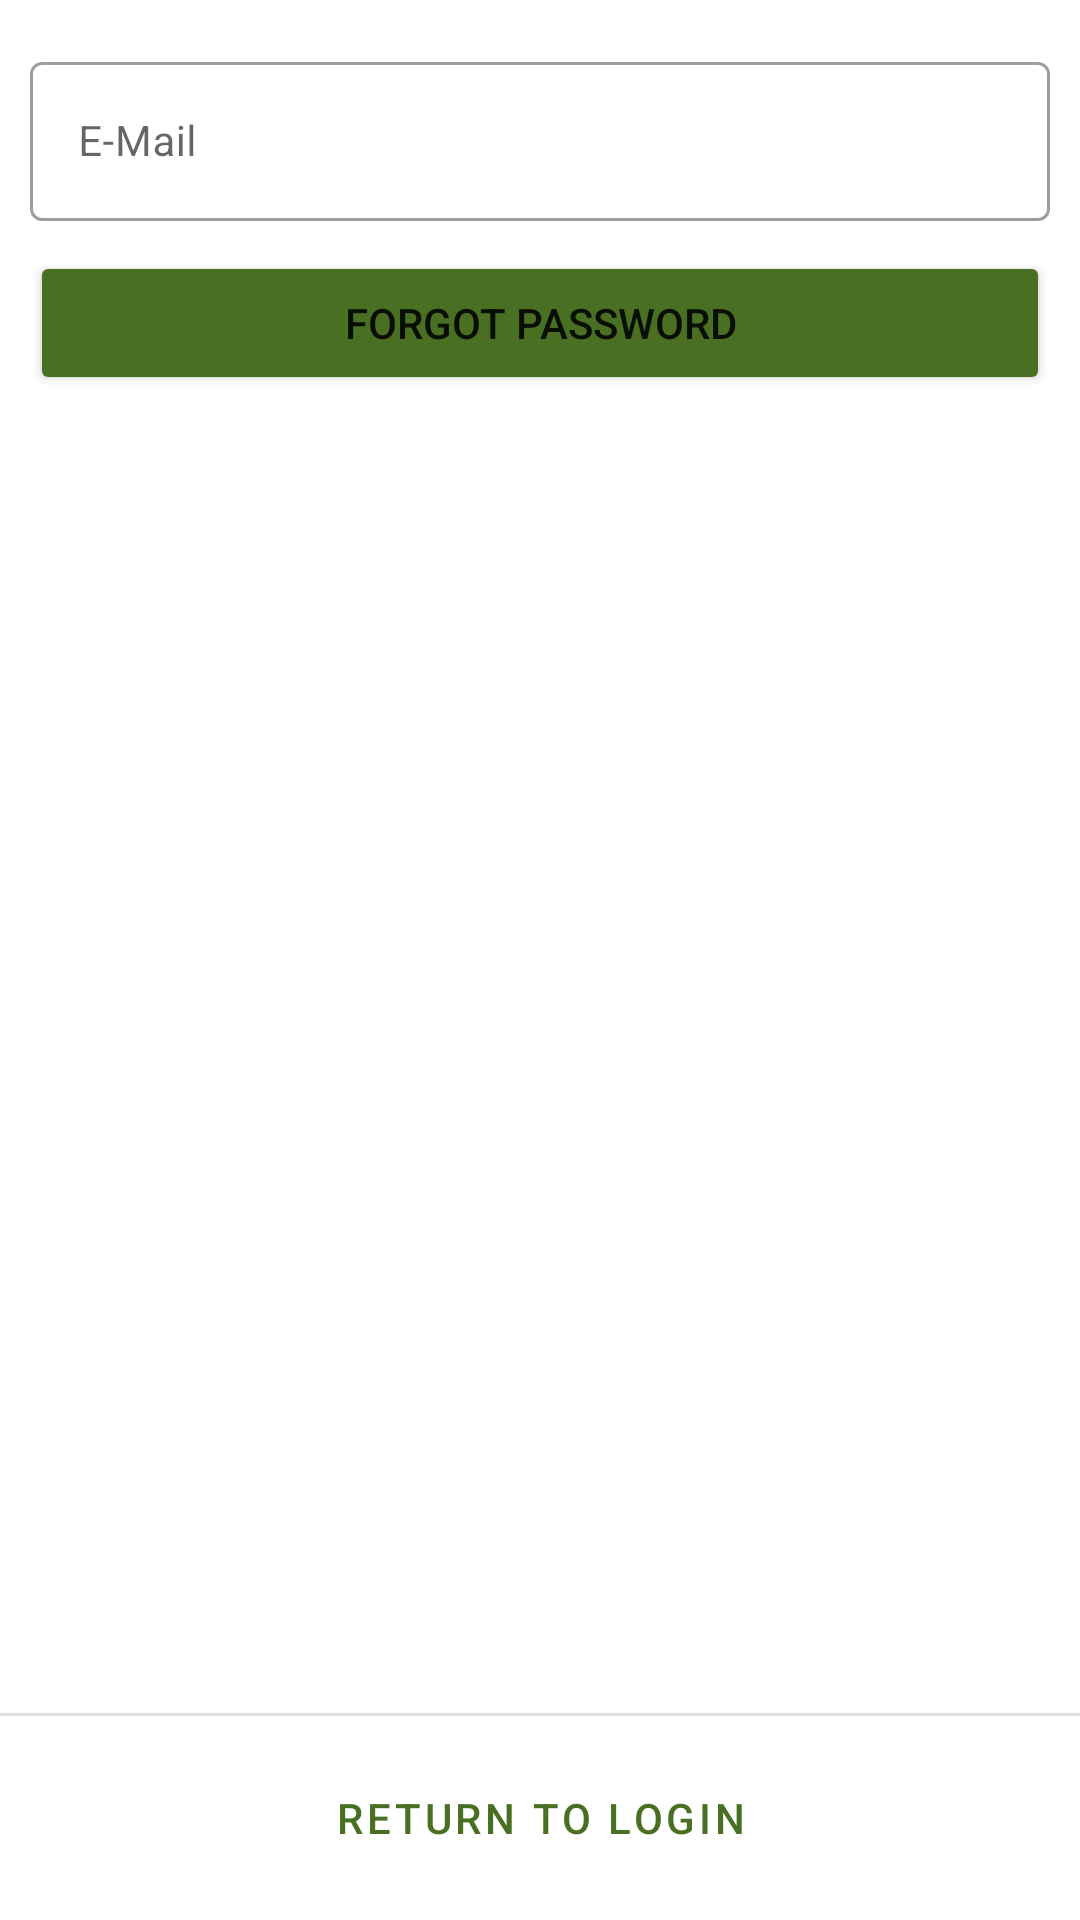

Here is an Android app screen rendered from its layout file. Give the layout XML and the strings, colors and styles it references.
<!-- AndroidManifest.xml: application theme Theme.Ackerschlagkartei -->
<!-- res/layout/fragment_reset_password.xml -->
<?xml version="1.0" encoding="utf-8"?>
<androidx.constraintlayout.widget.ConstraintLayout xmlns:android="http://schemas.android.com/apk/res/android"
    xmlns:app="http://schemas.android.com/apk/res-auto"
    xmlns:tools="http://schemas.android.com/tools"
    android:layout_width="match_parent"
    android:layout_height="match_parent"
    tools:context=".ui.views.fragments.ResetPasswordFragment">

    <ProgressBar
        android:id="@+id/pb_reset_loading"
        style="?android:attr/progressBarStyleHorizontal"
        android:layout_width="0dp"
        android:layout_height="wrap_content"
        android:layout_marginTop="-7dp"
        android:indeterminate="true"
        android:visibility="invisible"
        app:layout_constraintBottom_toTopOf="@+id/et_forgot_password_email_layout"
        app:layout_constraintEnd_toEndOf="parent"
        app:layout_constraintStart_toStartOf="parent"
        app:layout_constraintTop_toTopOf="parent" />

    <com.google.android.material.textfield.TextInputLayout
        android:id="@+id/et_forgot_password_email_layout"
        style="@style/Widget.MaterialComponents.TextInputLayout.OutlinedBox"
        android:layout_width="match_parent"
        android:layout_height="wrap_content"
        android:layout_marginHorizontal="10dp"
        android:layout_marginStart="10dp"
        android:layout_marginTop="6dp"
        android:layout_marginEnd="10dp"
        android:hint="@string/et_email_hint"
        app:layout_constraintEnd_toEndOf="parent"
        app:layout_constraintStart_toStartOf="parent"
        app:layout_constraintTop_toBottomOf="@+id/pb_reset_loading">

        <com.google.android.material.textfield.TextInputEditText
            android:id="@+id/et_forgot_password_email"
            android:layout_width="match_parent"
            android:layout_height="wrap_content"
            android:drawableStart="@drawable/ic_baseline_email_24"
            android:drawablePadding="5dp"
            android:inputType="textEmailAddress"
            android:textSize="14sp" />

    </com.google.android.material.textfield.TextInputLayout>


    <Button
        android:id="@+id/btn_reset_password"
        android:layout_width="match_parent"
        android:layout_height="wrap_content"
        android:layout_margin="10dp"
        android:layout_marginStart="10dp"
        android:layout_marginTop="10dp"
        android:layout_marginEnd="10dp"
        android:backgroundTint="@color/primary"
        android:text="@string/et_forgot_password_hint"
        android:textSize="14sp"
        app:layout_constraintEnd_toEndOf="parent"
        app:layout_constraintStart_toStartOf="parent"
        app:layout_constraintTop_toBottomOf="@id/et_forgot_password_email_layout" />

    <View
        android:id="@+id/divider5"
        android:layout_width="match_parent"
        android:layout_height="1dp"
        android:layout_marginBottom="10dp"
        android:background="?android:attr/listDivider"
        app:layout_constraintBottom_toTopOf="@+id/btn_return_to_sign_in"
        app:layout_constraintEnd_toEndOf="parent"
        app:layout_constraintStart_toStartOf="parent" />

    <Button
        android:id="@+id/btn_return_to_sign_in"
        style="@style/Widget.MaterialComponents.Button.TextButton"
        android:layout_width="match_parent"
        android:layout_height="wrap_content"
        android:layout_marginStart="10dp"
        android:layout_marginEnd="10dp"
        android:layout_marginBottom="10dp"
        android:text="@string/btn_return_to_sign_in"
        app:layout_constraintBottom_toBottomOf="parent"
        app:layout_constraintEnd_toEndOf="parent"
        app:layout_constraintStart_toStartOf="parent" />

</androidx.constraintlayout.widget.ConstraintLayout>
<!-- resources referenced by this layout -->
<resources>
  <color name="primary">#496f22</color>
  <string name="btn_return_to_sign_in">Return to Login</string>
  <string name="et_email_hint">E-Mail</string>
  <string name="et_forgot_password_hint">Forgot password</string>
  <style name="Theme.Ackerschlagkartei" parent="Theme.MaterialComponents.DayNight.DarkActionBar">
          
          <item name="colorPrimary">@color/primary</item>
          <item name="colorPrimaryVariant">@color/primary</item>
          <item name="colorOnPrimary">@color/white</item>
          
          <item name="colorSecondary">@color/secondary</item>
          <item name="colorSecondaryVariant">@color/secondary</item>
          <item name="colorOnSecondary">@color/black</item>
          
          <item name="android:statusBarColor" tools:targetApi="l">?attr/colorPrimaryVariant</item>
          
      </style>
  <color name="white">#FFFFFFFF</color>
  <color name="secondary">#49226f</color>
  <color name="black">#FF000000</color>
</resources>
